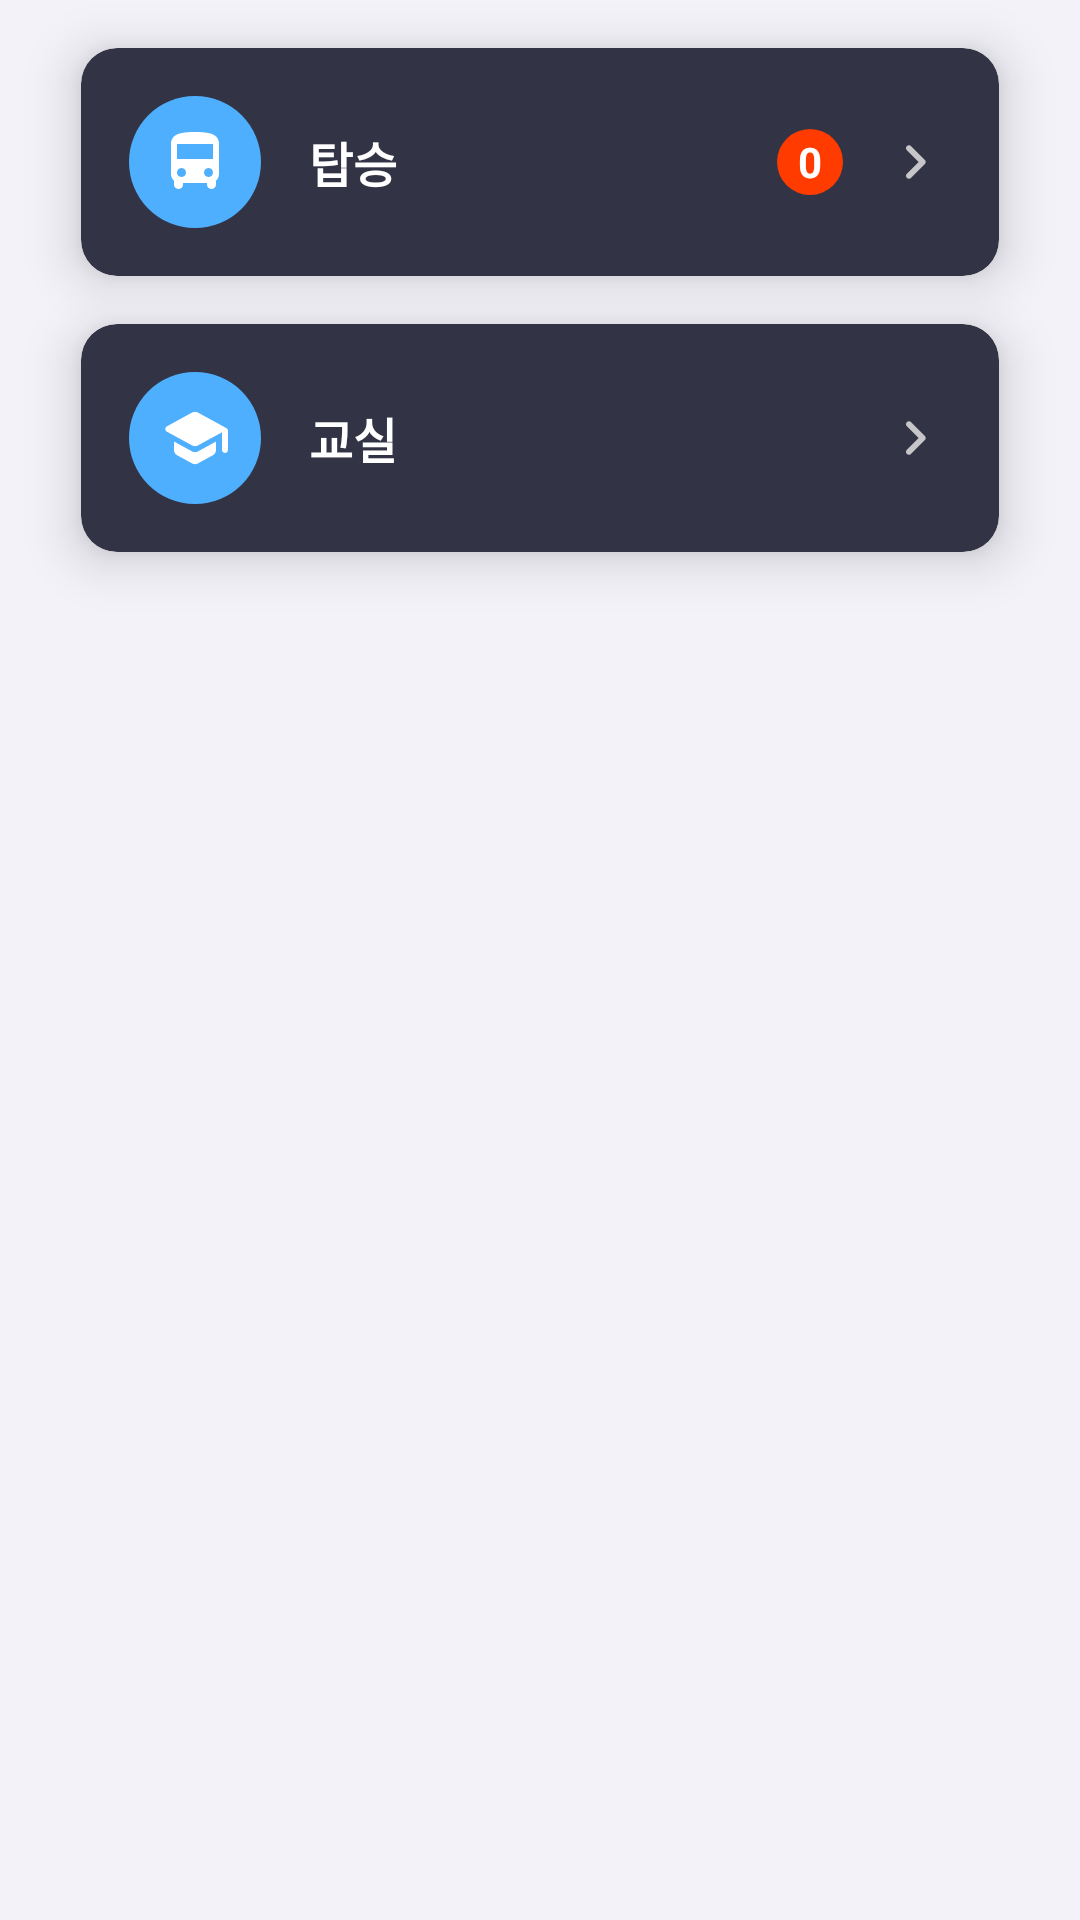

Here is an Android app screen rendered from its layout file. Give the layout XML and the strings, colors and styles it references.
<!-- AndroidManifest.xml: application theme AppTheme -->
<!-- res/layout/fragment_attandance.xml -->
<?xml version="1.0" encoding="utf-8"?>
<androidx.core.widget.NestedScrollView
        android:layout_height="match_parent"
        android:layout_width="match_parent"
        xmlns:android="http://schemas.android.com/apk/res/android"
        xmlns:app="http://schemas.android.com/apk/res-auto"
        android:fillViewport="true">

    <androidx.coordinatorlayout.widget.CoordinatorLayout
            android:orientation="vertical"
            android:layout_width="match_parent"
            android:layout_height="match_parent">

        <LinearLayout
                android:layout_width="match_parent"
                android:layout_height="match_parent"
                android:background="@drawable/gradient_contents"
                android:orientation="vertical">

            <androidx.cardview.widget.CardView
                    android:layout_width="match_parent"
                    android:layout_height="76dp"
                    android:layout_marginEnd="27dp"
                    android:layout_marginTop="16dp"
                    android:layout_marginStart="27dp"
                    app:cardCornerRadius="12dp"
                    app:cardBackgroundColor="#323445"
                    app:cardElevation="10dp"
                    android:clickable="true"
                    android:focusable="true"
                    android:foreground="?attr/selectableItemBackground"
                    android:id="@+id/cardBoard">

                <LinearLayout
                        android:layout_width="match_parent"
                        android:layout_height="match_parent"
                        android:orientation="horizontal">
                    <FrameLayout
                            android:layout_width="44dp"
                            android:layout_height="44dp"
                            android:background="@drawable/shape_circle"
                            android:layout_margin="16dp">
                        <ImageView
                                android:layout_width="wrap_content"
                                android:layout_height="wrap_content"
                                android:src="@drawable/ic_bus"
                                android:tint="#fff"
                                android:layout_gravity="center"/>
                    </FrameLayout>
                    <TextView
                            android:layout_width="wrap_content"
                            android:layout_height="wrap_content"
                            android:text="탑승"
                            android:textStyle="bold"
                            android:textSize="16sp"
                            android:layout_gravity="center_vertical"
                            android:textColor="#fff"/>

                    <View android:layout_width="0dp" android:layout_height="0dp" android:layout_weight="1"/>

                    <FrameLayout
                            android:layout_width="22dp"
                            android:layout_height="22dp"
                            android:background="@drawable/shape_badge"
                            android:layout_gravity="center_vertical"
                            android:layout_margin="12dp">
                        <TextView
                                android:layout_width="wrap_content"
                                android:layout_height="wrap_content"
                                android:textColor="#fff"
                                android:id="@+id/badgeBus"
                                android:layout_gravity="center"
                                android:textStyle="bold"
                                android:text="0"/>
                    </FrameLayout>

                    <ImageView
                            android:layout_width="wrap_content"
                            android:layout_height="wrap_content"
                            android:src="@drawable/ic_enter"
                            android:layout_gravity="center_vertical"
                            android:elevation="12dp"
                            android:layout_marginEnd="16dp"/>
                </LinearLayout>

            </androidx.cardview.widget.CardView>

            <androidx.cardview.widget.CardView
                    android:layout_width="match_parent"
                    android:layout_height="76dp"
                    android:layout_marginEnd="27dp"
                    android:layout_marginTop="16dp"
                    android:layout_marginStart="27dp"
                    app:cardCornerRadius="12dp"
                    app:cardBackgroundColor="#323445"
                    app:cardElevation="10dp"
                    android:clickable="true"
                    android:focusable="true"
                    android:foreground="?attr/selectableItemBackground"
                    android:id="@+id/cardClass">

                <LinearLayout
                        android:layout_width="match_parent"
                        android:layout_height="match_parent"
                        android:orientation="horizontal">
                    <FrameLayout
                            android:layout_width="44dp"
                            android:layout_height="44dp"
                            android:background="@drawable/shape_circle"
                            android:layout_margin="16dp">
                        <ImageView
                                android:layout_width="wrap_content"
                                android:layout_height="wrap_content"
                                android:src="@drawable/ic_school"
                                android:layout_gravity="center"/>
                    </FrameLayout>
                    <TextView
                            android:layout_width="wrap_content"
                            android:layout_height="wrap_content"
                            android:text="교실"
                            android:textStyle="bold"
                            android:textSize="16sp"
                            android:layout_gravity="center_vertical"
                            android:textColor="#fff"/>

                    <View android:layout_width="0dp" android:layout_height="0dp" android:layout_weight="1"/>
                    <ImageView
                            android:layout_width="wrap_content"
                            android:layout_height="wrap_content"
                            android:src="@drawable/ic_enter"
                            android:layout_gravity="center_vertical"
                            android:elevation="12dp"
                            android:layout_marginEnd="16dp"/>
                </LinearLayout>

            </androidx.cardview.widget.CardView>
        </LinearLayout>

    </androidx.coordinatorlayout.widget.CoordinatorLayout>
</androidx.core.widget.NestedScrollView>
<!-- resources referenced by this layout -->
<resources>
  <!-- drawable gradient_contents (drawable) -->
  <?xml version="1.0" encoding="utf-8"?>
  <shape xmlns:android="http://schemas.android.com/apk/res/android">
      <gradient
              android:angle="270"
              android:type="linear"
              android:startColor="#F3F2F9"
              android:endColor="#F3F2F9"/>
  </shape>
  <!-- drawable ic_bus (drawable) -->
  <vector xmlns:android="http://schemas.android.com/apk/res/android"
        android:autoMirrored="true"
        android:width="24dp"
      android:height="24dp"
      android:viewportWidth="24"
      android:viewportHeight="24">
    <path
        android:fillColor="#FF9F0A"
        android:pathData="M4,16c0,0.88 0.39,1.67 1,2.22v1.28c0,0.83 0.67,1.5 1.5,1.5S8,20.33 8,19.5L8,19h8v0.5c0,0.82 0.67,1.5 1.5,1.5 0.82,0 1.5,-0.67 1.5,-1.5v-1.28c0.61,-0.55 1,-1.34 1,-2.22L20,6c0,-3.5 -3.58,-4 -8,-4s-8,0.5 -8,4v10zM7.5,17c-0.83,0 -1.5,-0.67 -1.5,-1.5S6.67,14 7.5,14s1.5,0.67 1.5,1.5S8.33,17 7.5,17zM16.5,17c-0.83,0 -1.5,-0.67 -1.5,-1.5s0.67,-1.5 1.5,-1.5 1.5,0.67 1.5,1.5 -0.67,1.5 -1.5,1.5zM18,11L6,11L6,6h12v5z"/>
  </vector>
  <!-- drawable ic_enter (drawable) -->
  <vector xmlns:android="http://schemas.android.com/apk/res/android"
      android:width="24dp"
      android:autoMirrored="true"
      android:height="24dp"
      android:viewportWidth="24"
      android:viewportHeight="24">
    <path
        android:fillColor="@color/colorComponent"
        android:pathData="M9.29,15.88L13.17,12 9.29,8.12c-0.39,-0.39 -0.39,-1.02 0,-1.41 0.39,-0.39 1.02,-0.39 1.41,0l4.59,4.59c0.39,0.39 0.39,1.02 0,1.41L10.7,17.3c-0.39,0.39 -1.02,0.39 -1.41,0 -0.38,-0.39 -0.39,-1.03 0,-1.42z"/>
  </vector>
  <!-- drawable ic_school (drawable) -->
  <vector android:autoMirrored="true" android:height="24dp"
      android:viewportHeight="24" android:viewportWidth="24"
      android:width="24dp" xmlns:android="http://schemas.android.com/apk/res/android">
      <path android:fillColor="#fff" android:pathData="M5,13.18v2.81c0,0.73 0.4,1.41 1.04,1.76l5,2.73c0.6,0.33 1.32,0.33 1.92,0l5,-2.73c0.64,-0.35 1.04,-1.03 1.04,-1.76v-2.81l-6.04,3.3c-0.6,0.33 -1.32,0.33 -1.92,0L5,13.18zM11.04,3.52l-8.43,4.6c-0.69,0.38 -0.69,1.38 0,1.76l8.43,4.6c0.6,0.33 1.32,0.33 1.92,0L21,10.09L21,16c0,0.55 0.45,1 1,1s1,-0.45 1,-1L23,9.59c0,-0.37 -0.2,-0.7 -0.52,-0.88l-9.52,-5.19c-0.6,-0.32 -1.32,-0.32 -1.92,0z"/>
  </vector>
  <!-- drawable shape_badge (drawable) -->
  <shape xmlns:android="http://schemas.android.com/apk/res/android"
         android:shape="oval">
      <solid android:color="#FF3B00"/>
  </shape>
  <!-- drawable shape_circle (drawable) -->
  <shape xmlns:android="http://schemas.android.com/apk/res/android"
         android:shape="oval">
      <solid android:color="@color/colorAccent"/>
  </shape>
  <style name="AppTheme" parent="Theme.MaterialComponents.DayNight.NoActionBar">
          
          <item name="colorPrimary">@color/colorPrimary</item>
          <item name="colorPrimaryDark">@color/colorPrimaryDark</item>
          <item name="colorAccent">@color/colorAccent</item>
          <item name="dialogSheetAccent">@color/colorAccent</item>
      </style>
  <color name="colorComponent">#c6c6c8</color>
  <color name="colorAccent">#4FAFFF</color>
  <color name="colorPrimary">#4FAFFF</color>
  <color name="colorPrimaryDark">#F5F5F5</color>
</resources>
